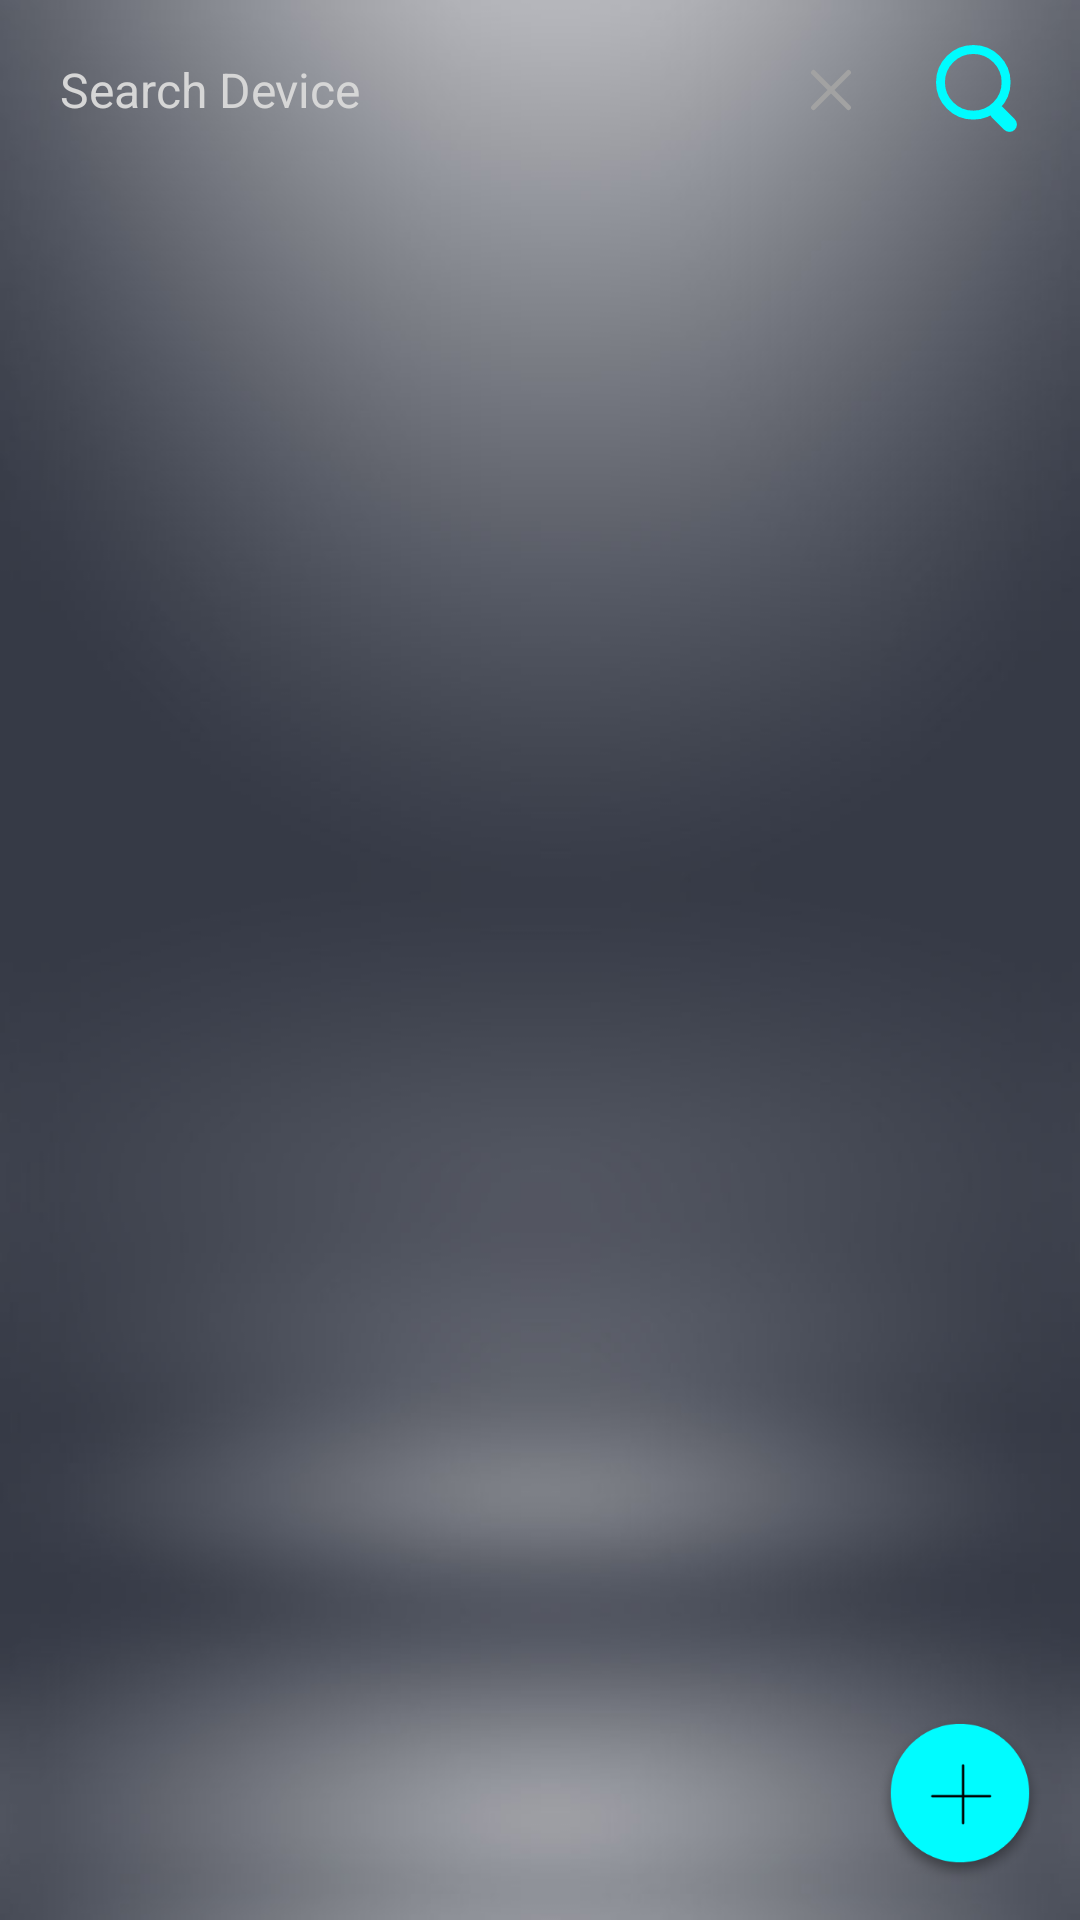

The Android layout XML behind this screen, and the referenced resources:
<!-- AndroidManifest.xml: application theme AppTheme -->
<!-- res/layout/fragment_list.xml -->
<?xml version="1.0" encoding="utf-8"?>
<android.support.design.widget.CoordinatorLayout xmlns:android="http://schemas.android.com/apk/res/android"
    xmlns:app="http://schemas.android.com/apk/res-auto"
    android:layout_width="match_parent"
    android:layout_height="match_parent">

    <android.support.design.widget.AppBarLayout
        android:layout_width="match_parent"
        android:layout_height="wrap_content"
        android:background="@android:color/transparent"
        app:elevation="0dp">

        <LinearLayout
            android:layout_width="match_parent"
            android:layout_height="wrap_content"
            android:elevation="0dp"
            android:gravity="center_vertical"
            android:orientation="horizontal"
            app:layout_scrollFlags="scroll|enterAlways">

            <EditText
                android:id="@+id/input"
                android:layout_width="0dp"
                android:layout_height="40dp"
                android:layout_margin="10dp"
                android:layout_weight="1"
                android:background="@drawable/bg_black"
                android:hint="Search Device"
                android:maxLines="1"
                android:paddingStart="10dp"
                android:paddingEnd="40dp"
                android:singleLine="true"
                android:textColor="@android:color/white"
                android:textColorHint="@color/hint"
                android:textSize="16dp" />

            <ImageView
                android:id="@+id/empty"
                android:layout_width="30dp"
                android:layout_height="30dp"
                android:layout_marginStart="-40dp"
                android:layout_toStartOf="@id/done"
                android:padding="8dp"
                android:src="@drawable/ic_empty" />

            <ImageView
                android:id="@+id/search"
                android:layout_width="wrap_content"
                android:layout_height="wrap_content"
                android:layout_marginStart="20dp"
                android:layout_marginEnd="20dp"
                android:clickable="true"
                android:focusable="true"
                android:src="@drawable/ic_search" />

        </LinearLayout>

    </android.support.design.widget.AppBarLayout>

    <android.support.v7.widget.RecyclerView
        android:id="@+id/list"
        android:layout_width="match_parent"
        android:layout_height="match_parent"
        app:layout_behavior="@string/appbar_scrolling_view_behavior" />

    <ImageView
        android:id="@+id/add"
        android:layout_width="60dp"
        android:layout_height="60dp"
        android:layout_gravity="bottom|end"
        android:layout_marginEnd="10dp"
        android:layout_marginBottom="10dp"
        android:src="@mipmap/ic_add_device" />

</android.support.design.widget.CoordinatorLayout>
<!-- resources referenced by this layout -->
<resources>
  <color name="hint">#D6D6D6</color>
  <!-- drawable ic_empty (drawable) -->
  <vector android:height="17dp" android:viewportHeight="16.97"
      android:viewportWidth="16.971" android:width="17dp" xmlns:android="http://schemas.android.com/apk/res/android">
      <path android:fillColor="#00000000"
          android:pathData="M1.4139,1.414L15.556,15.5561"
          android:strokeColor="#a2a2a2" android:strokeLineCap="round" android:strokeWidth="2"/>
      <path android:fillColor="#00000000"
          android:pathData="M15.556,1.414L1.4139,15.5561"
          android:strokeColor="#a2a2a2" android:strokeLineCap="round" android:strokeWidth="2"/>
  </vector>
  <!-- drawable ic_search (drawable) -->
  <?xml version="1.0" encoding="utf-8"?>
  <selector xmlns:android="http://schemas.android.com/apk/res/android">
  
      <item android:state_pressed="true" android:drawable="@drawable/ic_search_pressed" />
      <item android:state_pressed="false" android:drawable="@drawable/ic_search_unpressed" />
  
  </selector>
  <!-- mipmap ic_add_device: png bitmap (mipmap-xxhdpi, 12841 bytes) -->
  <style name="AppTheme" parent="Theme.AppCompat.Light.NoActionBar">
          <item name="android:windowTranslucentStatus">false</item>
          
          <item name="android:statusBarColor">@android:color/transparent</item>
          
          <item name="colorAccent">@color/theme</item>
          <item name="android:windowBackground">@mipmap/bg</item>
      </style>
  <!-- drawable ic_search_pressed (drawable) -->
  <vector android:height="30dp" android:viewportHeight="30.157"
      android:viewportWidth="28.157" android:width="28dp" xmlns:android="http://schemas.android.com/apk/res/android">
      <path android:fillColor="#00000000"
          android:pathData="M12.5,12.5m-11,0a11,11 0,1 1,22 0a11,11 0,1 1,-22 0"
          android:strokeColor="#fff" android:strokeWidth="3"/>
      <path android:fillColor="#00000000"
          android:pathData="M20.379,22.379L24.6216,26.6216"
          android:strokeColor="#fff" android:strokeLineCap="round" android:strokeWidth="5"/>
  </vector>
  <!-- drawable ic_search_unpressed (drawable) -->
  <vector android:height="30dp" android:viewportHeight="30.157"
      android:viewportWidth="28.157" android:width="28dp" xmlns:android="http://schemas.android.com/apk/res/android">
      <path android:fillColor="#00000000"
          android:pathData="M12.5,12.5m-11,0a11,11 0,1 1,22 0a11,11 0,1 1,-22 0"
          android:strokeColor="#00fcff" android:strokeWidth="3"/>
      <path android:fillColor="#00000000"
          android:pathData="M20.379,22.379L24.6216,26.6216"
          android:strokeColor="#00fcff" android:strokeLineCap="round" android:strokeWidth="5"/>
  </vector>
  <color name="theme">#00FCFF</color>
</resources>
